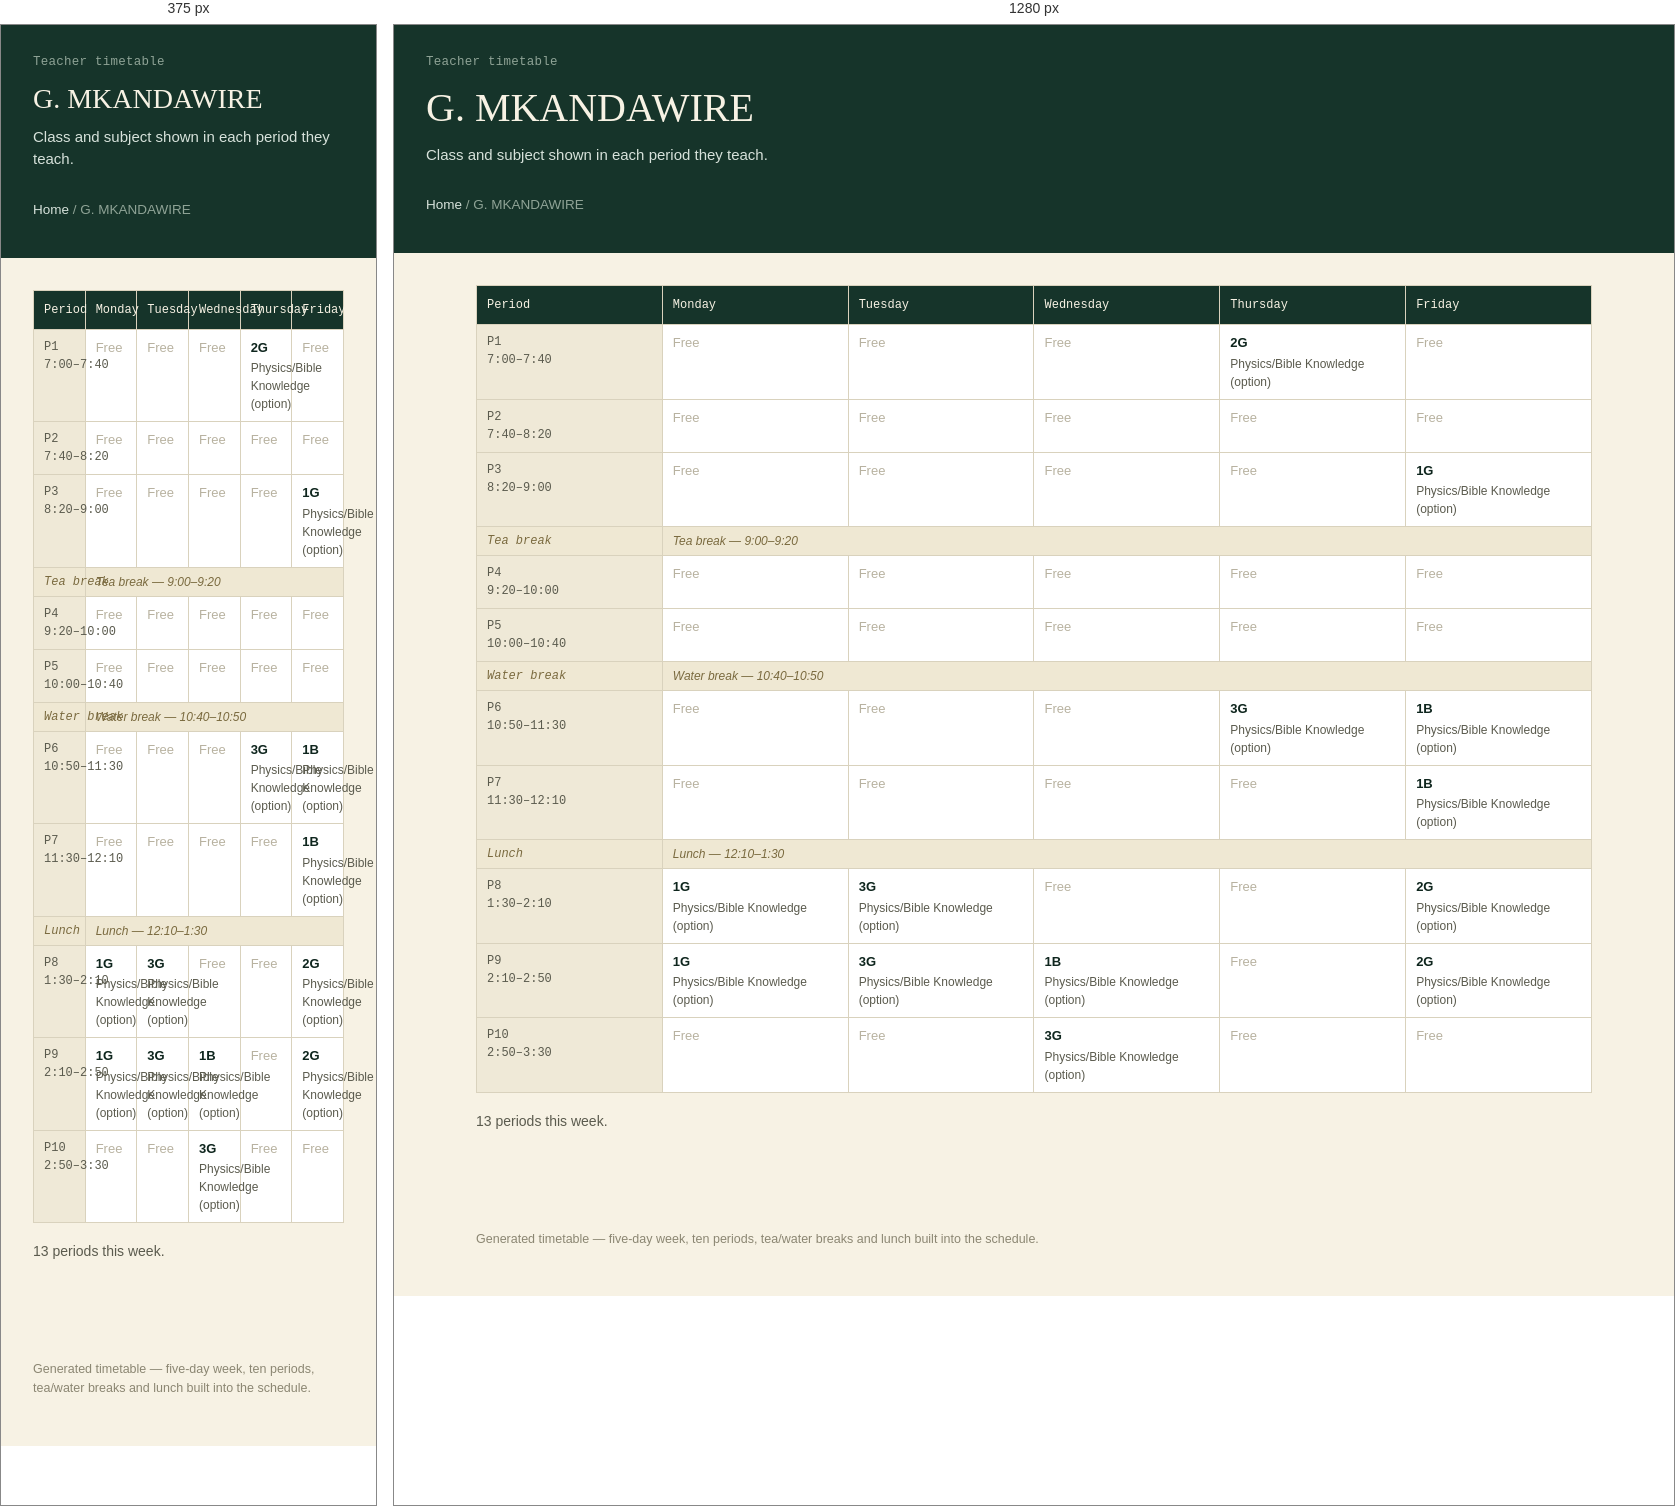
Rendered at 375 px and 1280 px, left to right.

<!-- file: g-mkandawire.html -->
<!doctype html>
<html lang="en">
<head>
<meta charset="utf-8">
<meta name="viewport" content="width=device-width, initial-scale=1">
<title>G. MKANDAWIRE</title>
<link rel="stylesheet" href="../style.css">
</head>
<body>
<header class="site-header">
  <p class="eyebrow">Teacher timetable</p>
  <h1>G. MKANDAWIRE</h1>
  <p class="sub">Class and subject shown in each period they teach.</p>
  <p class="crumb"><a href="../index.html">Home</a> / G. MKANDAWIRE</p>
</header>
<main>

<table class="grid" aria-label="G. MKANDAWIRE timetable">
<thead><tr><th scope="col">Period</th><th scope="col">Monday</th><th scope="col">Tuesday</th><th scope="col">Wednesday</th><th scope="col">Thursday</th><th scope="col">Friday</th></tr></thead>
<tbody><tr><th scope="row">P1<br>7:00–7:40</th><td class="empty">Free</td><td class="empty">Free</td><td class="empty">Free</td><td><span class="subj">2G</span><span class="who">Physics/Bible Knowledge (option)</span></td><td class="empty">Free</td></tr><tr><th scope="row">P2<br>7:40–8:20</th><td class="empty">Free</td><td class="empty">Free</td><td class="empty">Free</td><td class="empty">Free</td><td class="empty">Free</td></tr><tr><th scope="row">P3<br>8:20–9:00</th><td class="empty">Free</td><td class="empty">Free</td><td class="empty">Free</td><td class="empty">Free</td><td><span class="subj">1G</span><span class="who">Physics/Bible Knowledge (option)</span></td></tr><tr class="break-row"><th scope="row">Tea break</th><td colspan="5">Tea break &mdash; 9:00–9:20</td></tr><tr><th scope="row">P4<br>9:20–10:00</th><td class="empty">Free</td><td class="empty">Free</td><td class="empty">Free</td><td class="empty">Free</td><td class="empty">Free</td></tr><tr><th scope="row">P5<br>10:00–10:40</th><td class="empty">Free</td><td class="empty">Free</td><td class="empty">Free</td><td class="empty">Free</td><td class="empty">Free</td></tr><tr class="break-row"><th scope="row">Water break</th><td colspan="5">Water break &mdash; 10:40–10:50</td></tr><tr><th scope="row">P6<br>10:50–11:30</th><td class="empty">Free</td><td class="empty">Free</td><td class="empty">Free</td><td><span class="subj">3G</span><span class="who">Physics/Bible Knowledge (option)</span></td><td><span class="subj">1B</span><span class="who">Physics/Bible Knowledge (option)</span></td></tr><tr><th scope="row">P7<br>11:30–12:10</th><td class="empty">Free</td><td class="empty">Free</td><td class="empty">Free</td><td class="empty">Free</td><td><span class="subj">1B</span><span class="who">Physics/Bible Knowledge (option)</span></td></tr><tr class="break-row"><th scope="row">Lunch</th><td colspan="5">Lunch &mdash; 12:10–1:30</td></tr><tr><th scope="row">P8<br>1:30–2:10</th><td><span class="subj">1G</span><span class="who">Physics/Bible Knowledge (option)</span></td><td><span class="subj">3G</span><span class="who">Physics/Bible Knowledge (option)</span></td><td class="empty">Free</td><td class="empty">Free</td><td><span class="subj">2G</span><span class="who">Physics/Bible Knowledge (option)</span></td></tr><tr><th scope="row">P9<br>2:10–2:50</th><td><span class="subj">1G</span><span class="who">Physics/Bible Knowledge (option)</span></td><td><span class="subj">3G</span><span class="who">Physics/Bible Knowledge (option)</span></td><td><span class="subj">1B</span><span class="who">Physics/Bible Knowledge (option)</span></td><td class="empty">Free</td><td><span class="subj">2G</span><span class="who">Physics/Bible Knowledge (option)</span></td></tr><tr><th scope="row">P10<br>2:50–3:30</th><td class="empty">Free</td><td class="empty">Free</td><td><span class="subj">3G</span><span class="who">Physics/Bible Knowledge (option)</span></td><td class="empty">Free</td><td class="empty">Free</td></tr></tbody>
</table>
<p class="section-note" style="margin-top:18px;">13 periods this week.</p>

</main>
<footer>Generated timetable &mdash; five-day week, ten periods, tea/water breaks and lunch built into the schedule.</footer>
</body>
</html>

/* @media block from style.css */
@media (max-width: 720px) { .nav-grid { grid-template-columns: 1fr; gap: 32px; } }